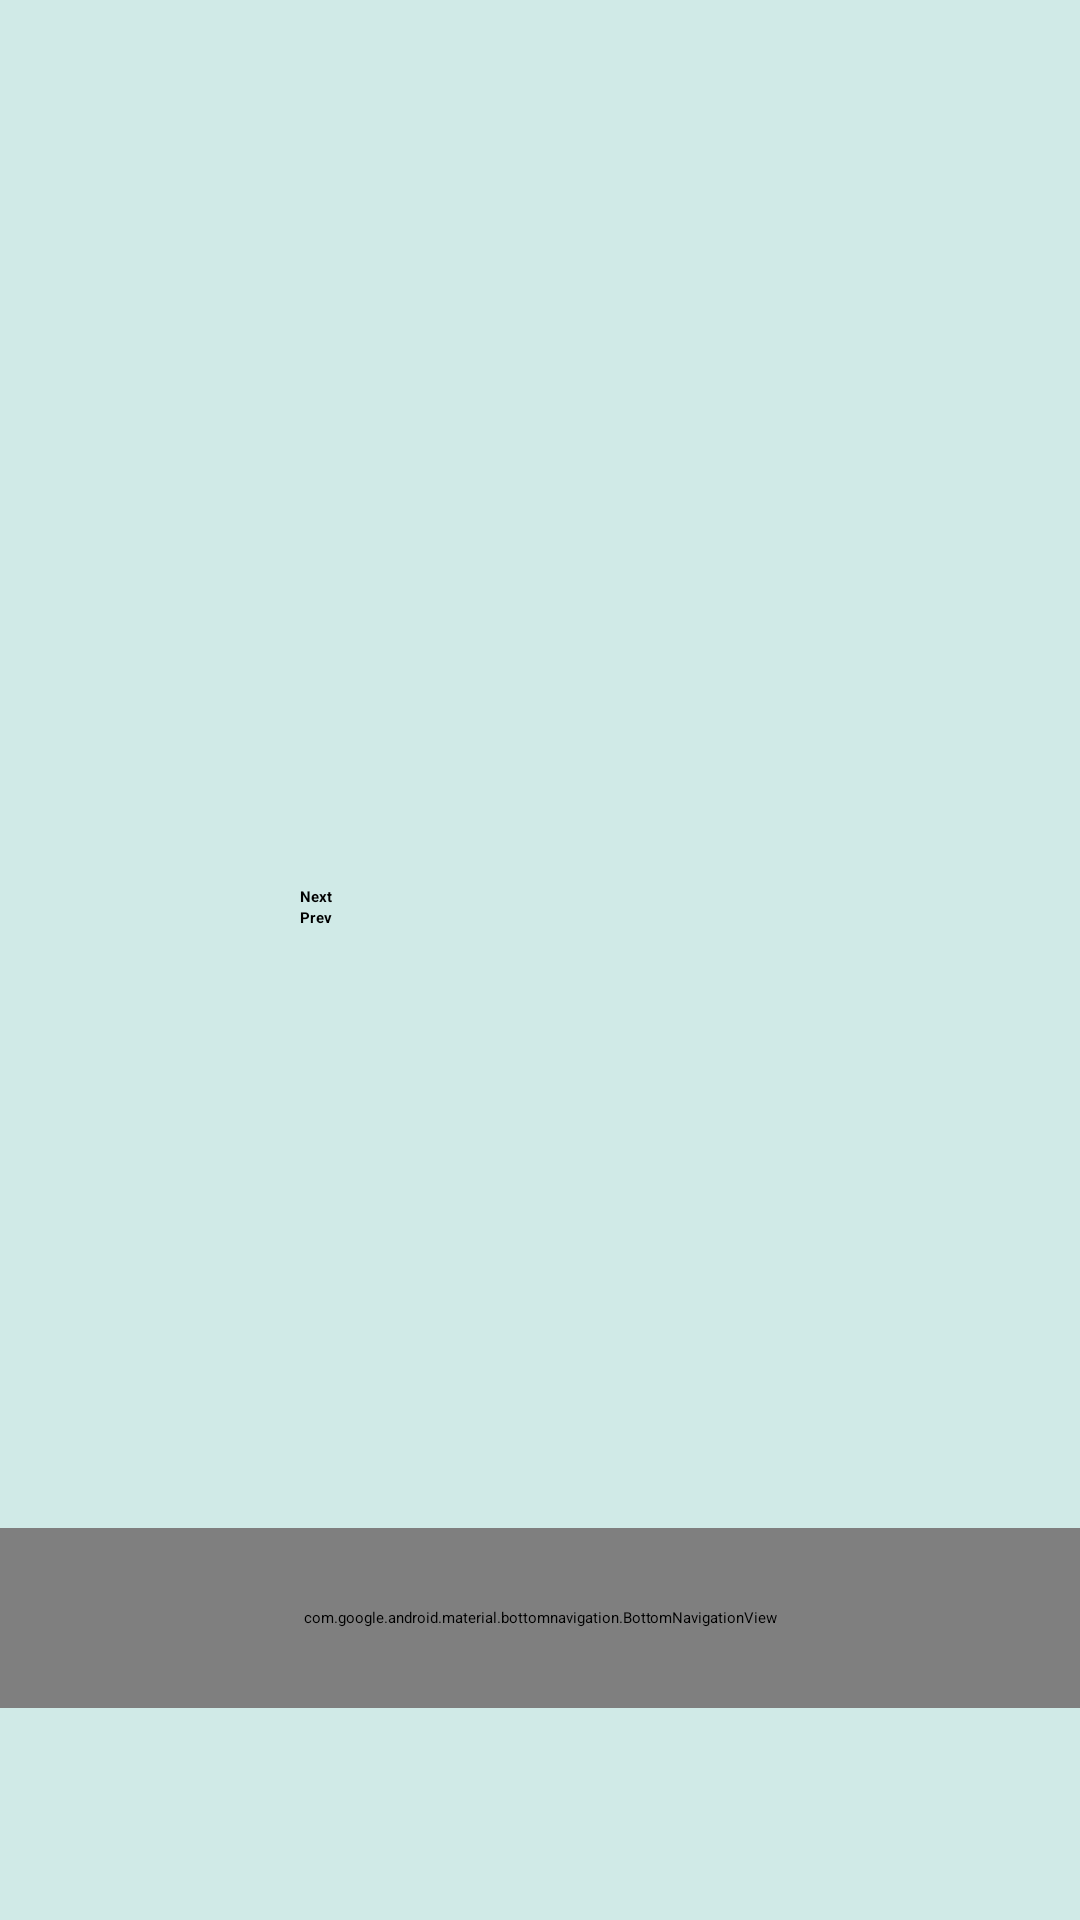

This screen was rendered from an Android layout file. Write that file and the resources it references.
<!-- AndroidManifest.xml: application theme Theme.8You -->
<!-- res/layout/activity_main_meditate.xml -->
<?xml version="1.0" encoding="utf-8"?>
<LinearLayout xmlns:android="http://schemas.android.com/apk/res/android"
    xmlns:app="http://schemas.android.com/apk/res-auto"
    xmlns:tools="http://schemas.android.com/tools"
    android:layout_width="match_parent"
    android:layout_height="match_parent"
    tools:context=".mainMeditate"
    android:background="#D0EAE7"
    android:orientation="vertical"
    android:gravity="center_horizontal">

    <LinearLayout
        android:layout_width="400dp"
        android:layout_height="wrap_content"
        android:orientation="vertical"
        android:paddingLeft="100dp"
        android:paddingBottom="200dp">


    <TextView
        android:layout_width="wrap_content"
        android:layout_height="wrap_content"
        android:text="songs"
        android:textSize="30dp"
        android:textStyle="bold"
        android:layout_marginLeft="-100dp"
        android:layout_marginTop="5dp"/>

































































































    <ViewFlipper
        android:layout_width="wrap_content"
        android:layout_height="wrap_content"
        android:id="@+id/viewFlipper"
        android:paddingBottom="50dp">
<FrameLayout
    android:layout_width="wrap_content"
    android:layout_height="wrap_content"
    android:id="@+id/song">
        <ImageView
            android:layout_width="200dp"
            android:layout_height="200dp"
            android:scaleType="fitXY"
            android:id="@+id/song1"
            android:src="@drawable/song1" />

        <ImageView
            android:layout_width="200dp"
            android:layout_height="200dp"
            android:scaleType="fitXY"
            android:id="@+id/song2"
           android:src="@drawable/image"  />

    </FrameLayout>

    </ViewFlipper>

    <Button
        android:id="@+id/next"
        android:layout_width="150dp"
        android:layout_height="wrap_content"
        android:text="Next"
        android:layout_alignParentBottom="true"
        android:layout_alignParentRight="true"
        android:layout_alignParentEnd="true"
        android:backgroundTint="#099c02"
        android:textStyle="bold"
        android:paddingRight="30dp"
        android:layout_marginLeft="20dp"/>

    <Button
        android:id="@+id/previous"
        android:layout_width="150dp"
        android:layout_height="wrap_content"
        android:text="Prev"
        android:layout_alignParentLeft="true"
        android:layout_alignParentStart="true"
        android:layout_alignParentBottom="true"
        android:layout_alignTop="@+id/next"
        android:textStyle="bold"
        android:backgroundTint="#099c02"
        android:layout_marginLeft="20dp"/>

    </LinearLayout>

    <com.google.android.material.bottomnavigation.BottomNavigationView
        android:id="@+id/bottom_navigation"
        android:layout_width="match_parent"
        android:layout_height="60dp"
        app:itemBackground="@color/teal_700"
        app:itemIconTint="@drawable/selector"
        app:itemTextColor="@drawable/selector"
        app:menu="@menu/menu_navigation" />

</LinearLayout>
<!-- resources referenced by this layout -->
<resources>
  <color name="teal_700">#FF018786</color>
</resources>
